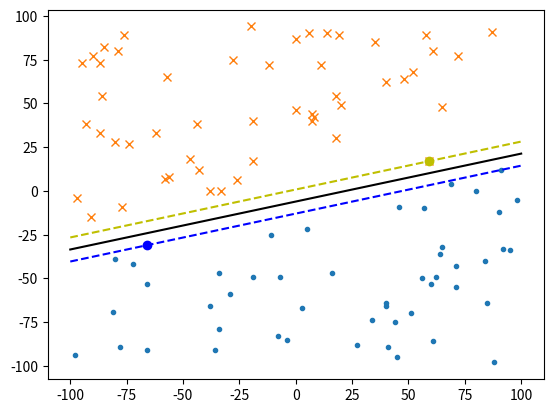

Write the Python code that produced this figure.
import numpy as np
import random as rnd
import matplotlib.pyplot as plt
from math import *
import scipy.optimize as oti


def main():
    # x = np.linspace(1,4,4)
    # print(f_objetivo(x, (x, x))
    # input()
    # return
    dim = 2 #Dimensão do Espaço
    numero_de_pontos = 100 #Numero de Pontos Para o Aprendizado

    #Intervalo dos Pontos gerados
    l_inf = -100
    l_sup = 100

    def classifica(v):
        a = 1.0
        b = -5.0
        c = 0.0
        delta = 10
        if np.dot(np.array([a,b]), v) + c > delta:
            return 1
        if np.dot(np.array([a,b]), v) + c < delta:
            return -1
        return 0


    vetores = [ponto_aleatorio(dim, l_inf, l_sup) for x in range(numero_de_pontos)]
    vetores = [v for v in vetores if classifica(v) != 0]
    vet_aleatorio = [classifica(v) for v in vetores]

    res = otimizar(vetores, vet_aleatorio)
    w = sum([y*a*x for x,y,a in zip(vetores, vet_aleatorio, res.x)])
    # w, b = perceptron(vetores, vet_aleatorio)
    # #ac, ab = classificar(w, b, vetores, dim)
    ac = [v for v,c in zip(vetores, vet_aleatorio) if c == 1]
    ab = [v for v,c in zip(vetores, vet_aleatorio) if c == -1]
    b = -0.5*(max([w.dot(x) for x in ab]) + min([w.dot(x) for x in ac]))
    plotar(ac, ab, w, b, l_inf, l_sup, dim)


def otimizar(x, y):
    args = (x,y)
    alpha0 = np.zeros(len(x))
    bounds = len(x)*[(0, None)]
    constraint = oti.LinearConstraint(np.asmatrix(y), 0.0, 0.0)
    res = oti.minimize(f_objetivo, alpha0, args, bounds=bounds, constraints=constraint)
    return res

def f_objetivo(alpha, *args):
    x = args[0]
    y = args[1]
    f = 0.0
    for xi, yi, ai in zip(x,y,alpha):
        for xj, yj, aj in zip(x,y,alpha):
            f += yi*yj*ai*aj*np.dot(xi, xj)
    f *= 0.5
    f -= sum(alpha)
    return f




def perceptron(vetores, vet_classifica):
    w_vetor = np.zeros(np.shape(vetores[0]), dtype=float)
    b_vies = 0.0
    erros = 0
    r = max(norma(x) for x in vetores)
    print("Norma", r)
    r *= r # r ao quadrado

    taxa = 0.5#Taxa de Aprendizado
    e = 200
    while(e > erros):
        for x, y in zip(vetores, vet_classifica):
            if y*(np.dot(w_vetor, x) + b_vies)<=0:
                w_vetor += taxa * x * y
                b_vies += taxa * y * r
                erros = erros + 1
        e-=1
    print("Vies", b_vies)
    return w_vetor, b_vies

# def perceptron2(dim_vetor, qtd_pontos, vetores, vet_classifica):
#     alpha = 0
#     w_vetor = zeros(dim_vetor, dtype=float)
#     b_vies = 0
#     erros = 0
#     r = max(norma(x) for x in vetores)
#     print("Norma", r)
#
#     taxa = 0.5  # Taxa de Aprendizado
#
#     for x in range(qtd_pontos):
#         if (vet_classifica[x] * (dot(w_vetor, vetores[x]) + b_vies) <= 0):
#             w_vetor = w_vetor + taxa * dot((vet_classifica[x]), vetores[x])
#             # b_vies = b_vies + (taxa * vet_classifica[x] * (r ** 2))
#             erros = erros + 1
#     print(erros, "erros")
#     # print(w_vetor)
#     print("Vies", b_vies)
#     return w_vetor, b_vies




def norma(vetor):
    norma = 0
    for x in vetor:
        norma  = norma + x**2
    norma = sqrt(norma)
    return norma

def ponto_aleatorio(dimensao, l_i, l_s):
    ponto = np.zeros(dimensao, dtype=float)
    for x in range(dimensao):
        n_aleatorio = rnd.randrange(l_i, l_s)#uniform #randrange
        ponto[x] = n_aleatorio
    return ponto

def classificar(w, b, dados, dimensao):
    acima = []
    abaixo = []

    for x in dados:
        prod = np.dot(w,x) + b
        if(prod >=0):
            acima.append(x)
        else:
            abaixo.append(x)
    eq_hp = ""
    for x in range(dimensao):
        eq_hp = eq_hp + str(w[x]) + "x"+str(x) + " "
        eq_hp_ = eq_hp + str(b)
    print("Hiperplano", eq_hp_)

    return acima, abaixo

def plotar(acima, abaixo, hiper, vies, lim_abaixo, lim_acima, dimensao):
    fig, ax = plt.subplots()

    # ax.plot([lim_abaixo, lim_acima], [lim_abaixo, lim_acima], 'g-')

    ax.plot([x[0] for x in acima], [x[1] for x in acima], '.')
    ax.plot([x[0] for x in abaixo], [x[1] for x in abaixo], 'x')

    ##Criar Reta

    # reta = []
    # pontos = pontos_hiperplano(vies, hiper, lim_abaixo, lim_acima)
    # reta.append(pontos[0])
    # reta.append(pontos[1])

    d1_max = min(distancia(hiper, x, vies) for x in acima)
    l_dist = [x for x in acima if distancia(hiper, x, vies) == d1_max]

    d2_max = min(distancia(hiper, x, vies) for x in abaixo)
    l_dist2 = [x for x in abaixo if distancia(hiper, x, vies) == d2_max]


    ax.plot(l_dist[0][0], l_dist[0][1], "bo")
    ax.plot(l_dist2[0][0], l_dist2[0][1], "yo")

    vies2 = new_bias(vies, hiper, l_dist2[0])
    x,y = pontos_hiperplano(vies2, hiper, lim_abaixo, lim_acima)
    ax.plot(x, y, 'y--')

    vies1 = new_bias(vies, hiper, l_dist[0])
    x,y = pontos_hiperplano(vies1, hiper, lim_abaixo, lim_acima)
    ax.plot(x, y, 'b--')

    # x,y = pontos_hiperplano((vies1+vies2)/2, hiper, lim_abaixo, lim_acima)
    x,y = pontos_hiperplano(vies, hiper, lim_abaixo, lim_acima)
    ax.plot(x, y, 'k-')

    plt.show()

def pontos_hiperplano(vies, hiper, lim_inf, lim_sup):
    #Apenas para construir a reta
    n1 = (-vies - (lim_inf * hiper[0]))/hiper[1]
    n2 = (-vies - (lim_sup * hiper[0]))/hiper[1]

    return [lim_inf, lim_sup], [n1, n2]

def distancia(hiper, ponto, vies):
    d = abs((hiper[0]*ponto[0]) + (hiper[1]*ponto[1]) + vies) / norma(hiper)
    return d

def new_bias(vies, hiper, P):
    print(hiper.shape, P.shape)
    return -np.dot(hiper, P)

if __name__ == "__main__":

   main()
